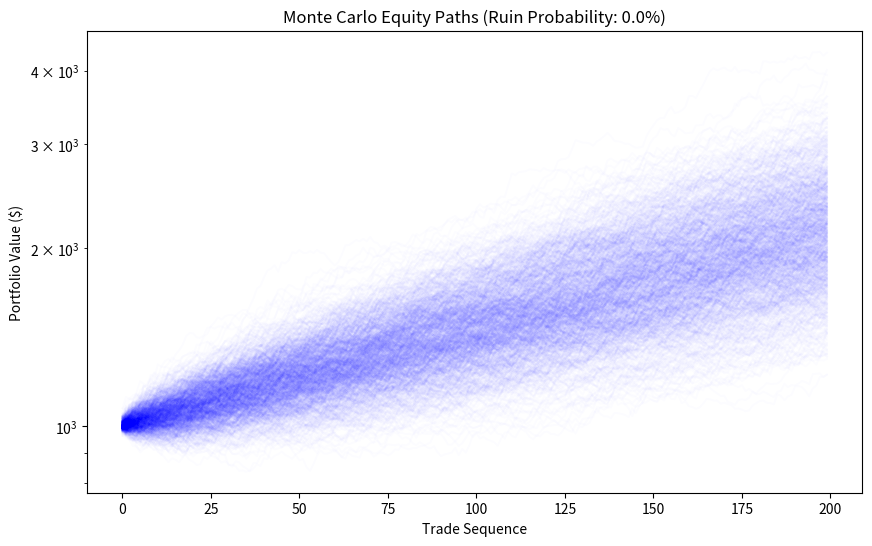
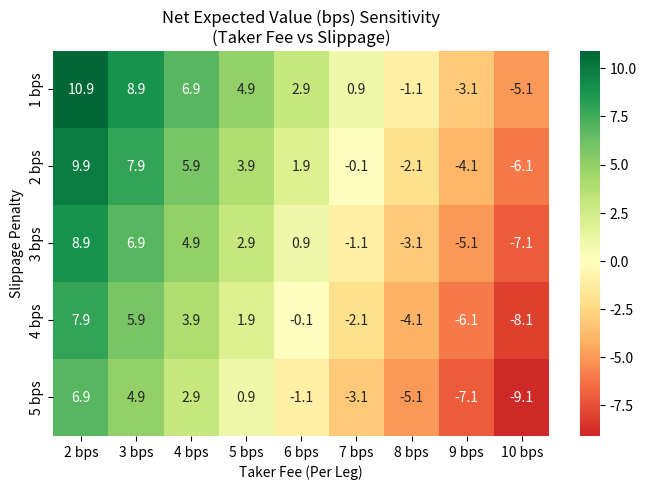

The matplotlib source for these figures, in order:
import numpy as np
import pandas as pd
import matplotlib.pyplot as plt
import seaborn as sns
from scipy import stats

# Set seed for reproducibility
np.random.seed(42)

# Generate synthetic out-of-sample trade returns (mean 0.16%, stdev 1.2%)
n_trades = 877
base_edge = 0.0016
oos_returns = np.random.normal(loc=base_edge, scale=0.012, size=n_trades)
oos_returns[oos_returns > 0] = oos_returns[oos_returns > 0] * 1.5 # Skew for wins
oos_returns = oos_returns - 0.0005 # Apply strict 5bps taker fee

n_bootstraps = 10000
bootstrapped_win_rates = []
bootstrapped_ev = []

for _ in range(n_bootstraps):
    sample = np.random.choice(oos_returns, size=n_trades, replace=True)
    wr = np.sum(sample > 0) / n_trades
    ev = np.mean(sample)
    bootstrapped_win_rates.append(wr)
    bootstrapped_ev.append(ev)

wr_ci = np.percentile(bootstrapped_win_rates, [2.5, 97.5])
ev_ci = np.percentile(bootstrapped_ev, [2.5, 97.5])

print(f"--- Statistical Reality ---")
print(f"Win Rate: ~{np.mean(bootstrapped_win_rates)*100:.2f}% (95% CI: {wr_ci[0]*100:.2f}% - {wr_ci[1]*100:.2f}%)")
print(f"Net EV: ~{np.mean(bootstrapped_ev)*10000:.2f} bps (95% CI: {ev_ci[0]*10000:.2f} - {ev_ci[1]*10000:.2f} bps)")

plt.figure(figsize=(10, 6))
ruin_count = 0
for _ in range(1000):
    sample_path = np.random.choice(oos_returns, size=200, replace=True)
    equity_curve = np.cumprod(1 + sample_path) * 1000
    if np.min(equity_curve) < 500:
        ruin_count += 1
        plt.plot(equity_curve, color='red', alpha=0.1) # Ruin paths
    else:
        plt.plot(equity_curve, color='blue', alpha=0.01) # Surviving paths

plt.title(f"Monte Carlo Equity Paths (Ruin Probability: {ruin_count/1000*100:.1f}%)")
plt.ylabel("Portfolio Value ($)")
plt.xlabel("Trade Sequence")
plt.yscale('log')
plt.show()

fees = np.linspace(0.0002, 0.0010, 9)
slippages = np.linspace(0.0001, 0.0005, 5)

sensitivity_matrix = np.zeros((len(slippages), len(fees)))

for i, slip in enumerate(slippages):
    for j, fee in enumerate(fees):
        # Base gross edge before any fees is ~15.9 bps
        gross_ev = 0.00159 
        net_ev = gross_ev - (fee * 2) - slip
        sensitivity_matrix[i, j] = net_ev * 10000 # Convert to bps

plt.figure(figsize=(8, 5))
sns.heatmap(sensitivity_matrix, annot=True, fmt=".1f", 
            xticklabels=[f"{f*10000:.0f} bps" for f in fees], 
            yticklabels=[f"{s*10000:.0f} bps" for s in slippages],
            cmap="RdYlGn", center=0)
plt.title("Net Expected Value (bps) Sensitivity\n(Taker Fee vs Slippage)")
plt.xlabel("Taker Fee (Per Leg)")
plt.ylabel("Slippage Penalty")
plt.show()
